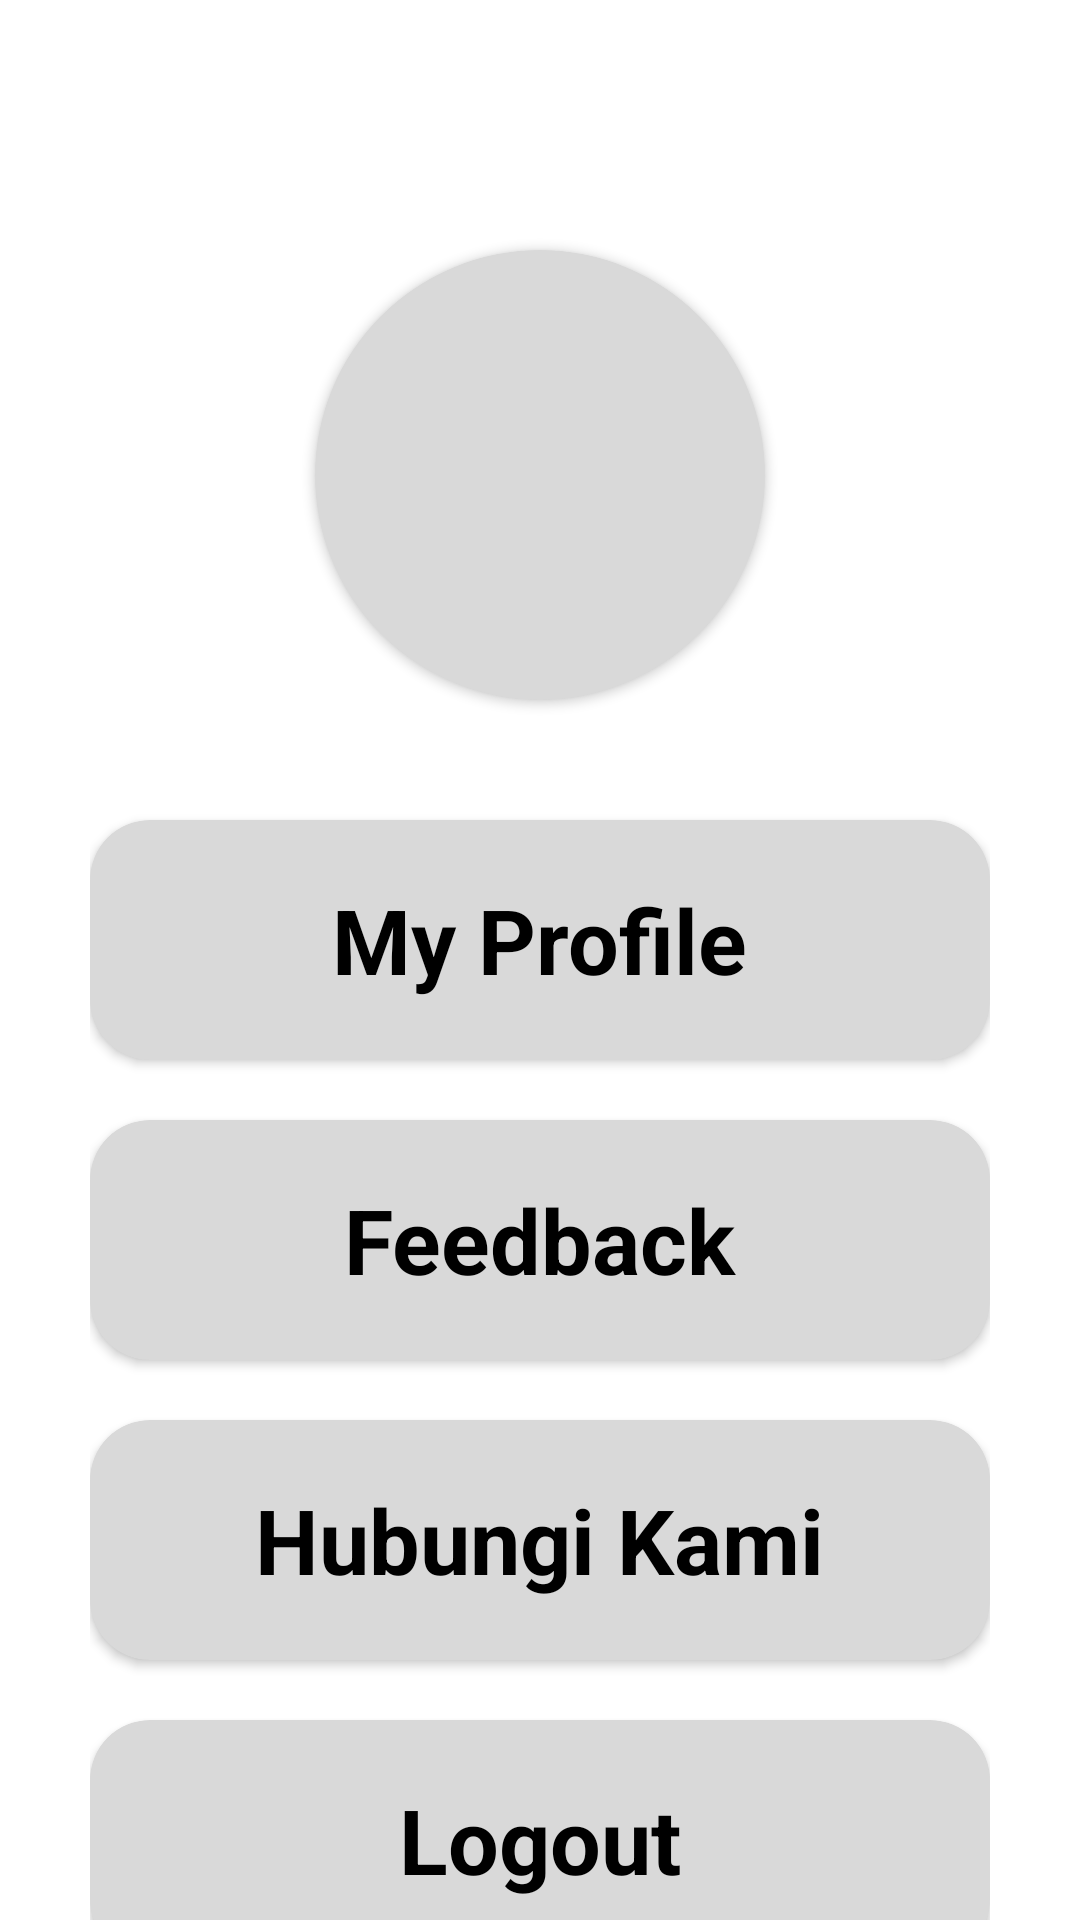

Android layout source for this screen:
<!-- AndroidManifest.xml: application theme Theme.Ikasa -->
<!-- res/layout/fragment_profile.xml -->
<?xml version="1.0" encoding="utf-8"?>
<androidx.constraintlayout.widget.ConstraintLayout xmlns:android="http://schemas.android.com/apk/res/android"
    xmlns:app="http://schemas.android.com/apk/res-auto"
    xmlns:tools="http://schemas.android.com/tools"
    android:layout_width="match_parent"
    android:layout_height="match_parent"
    android:paddingHorizontal="30dp"
    tools:context=".ui.home.main.HomeFragment">
    <androidx.cardview.widget.CardView
        android:id="@+id/cardView3"
        android:layout_width="150dp"
        android:layout_height="150dp"
        app:cardBackgroundColor="@color/grey"
        app:cardCornerRadius="100dp"
        app:layout_constraintBottom_toBottomOf="parent"
        app:layout_constraintEnd_toEndOf="parent"
        app:layout_constraintStart_toStartOf="parent"
        app:layout_constraintTop_toTopOf="parent"
        app:layout_constraintVertical_bias="0.17000002" />

    <LinearLayout
        android:layout_width="match_parent"
        android:layout_height="wrap_content"
        android:orientation="vertical"
        android:layout_marginVertical="30dp"
        app:layout_constraintTop_toBottomOf="@+id/cardView3">


        <androidx.cardview.widget.CardView
            android:layout_width="match_parent"
            android:layout_height="80dp"
            android:elevation="8dp"
            android:paddingHorizontal="20dp"
            android:layout_marginVertical="10dp"
            app:cardBackgroundColor="@color/grey"
            app:cardCornerRadius="20dp"
            app:layout_constraintEnd_toEndOf="parent"
            app:layout_constraintStart_toStartOf="parent"
            app:layout_constraintTop_toBottomOf="@+id/cardView3">

            <TextView
                android:layout_width="wrap_content"
                android:layout_height="wrap_content"
                android:layout_gravity="center"
                android:text="@string/my_profile"
                android:textColor="@color/black"
                android:textSize="30sp"
                android:textStyle="bold" />
        </androidx.cardview.widget.CardView>

        <androidx.cardview.widget.CardView
            android:layout_width="match_parent"
            android:layout_height="80dp"
            android:elevation="8dp"
            android:layout_marginVertical="10dp"
            android:paddingHorizontal="20dp"
            app:cardBackgroundColor="@color/grey"
            app:cardCornerRadius="20dp"
            app:layout_constraintEnd_toEndOf="parent"
            app:layout_constraintStart_toStartOf="parent"
            app:layout_constraintTop_toBottomOf="@+id/cardView3">

            <TextView
                android:layout_width="wrap_content"
                android:layout_height="wrap_content"
                android:layout_gravity="center"
                android:text="@string/feedback"
                android:textColor="@color/black"
                android:textSize="30sp"
                android:textStyle="bold" />
        </androidx.cardview.widget.CardView>

        <androidx.cardview.widget.CardView
            android:layout_width="match_parent"
            android:layout_height="80dp"
            android:elevation="8dp"
            android:layout_marginVertical="10dp"

            android:paddingHorizontal="20dp"
            app:cardBackgroundColor="@color/grey"
            app:cardCornerRadius="20dp"
            app:layout_constraintEnd_toEndOf="parent"
            app:layout_constraintStart_toStartOf="parent"
            app:layout_constraintTop_toBottomOf="@+id/cardView3">

            <TextView
                android:layout_width="wrap_content"
                android:layout_height="wrap_content"
                android:layout_gravity="center"
                android:text="@string/hubungi_kami"
                android:textColor="@color/black"
                android:textSize="30sp"
                android:textStyle="bold" />
        </androidx.cardview.widget.CardView>

        <androidx.cardview.widget.CardView
            android:id="@+id/btn_logout"
            android:layout_width="match_parent"
            android:layout_height="80dp"
            android:elevation="8dp"
            android:layout_marginVertical="10dp"

            android:paddingHorizontal="20dp"
            app:cardBackgroundColor="@color/grey"
            app:cardCornerRadius="20dp"
            app:layout_constraintEnd_toEndOf="parent"
            app:layout_constraintStart_toStartOf="parent"
            app:layout_constraintTop_toBottomOf="@+id/cardView3">

            <TextView
                android:layout_width="wrap_content"
                android:layout_height="wrap_content"
                android:layout_gravity="center"
                android:text="@string/logout"
                android:textColor="@color/black"
                android:textSize="30sp"
                android:textStyle="bold" />
        </androidx.cardview.widget.CardView>
    </LinearLayout>
</androidx.constraintlayout.widget.ConstraintLayout>
<!-- resources referenced by this layout -->
<resources>
  <color name="black">#FF000000</color>
  <color name="grey">#D9D9D9</color>
  <string name="feedback">Feedback</string>
  <string name="hubungi_kami">Hubungi Kami</string>
  <string name="logout">Logout</string>
  <string name="my_profile">My Profile</string>
  <style name="Theme.Ikasa" parent="Theme.MaterialComponents.DayNight.DarkActionBar">
          
          <item name="colorPrimary">@color/purple_500</item>
          <item name="colorPrimaryVariant">@color/purple_700</item>
          <item name="colorOnPrimary">@color/white</item>
          
          <item name="colorSecondary">@color/teal_200</item>
          <item name="colorSecondaryVariant">@color/teal_700</item>
          <item name="colorOnSecondary">@color/black</item>
          
          <item name="android:statusBarColor" tools:targetApi="l">?attr/colorPrimaryVariant</item>
          
      </style>
  <color name="purple_500">#FF6200EE</color>
  <color name="purple_700">#FF3700B3</color>
  <color name="white">#FFFFFFFF</color>
  <color name="teal_200">#FF03DAC5</color>
  <color name="teal_700">#FF018786</color>
</resources>
